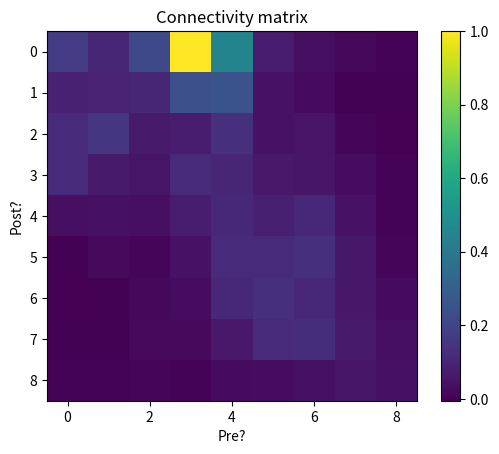
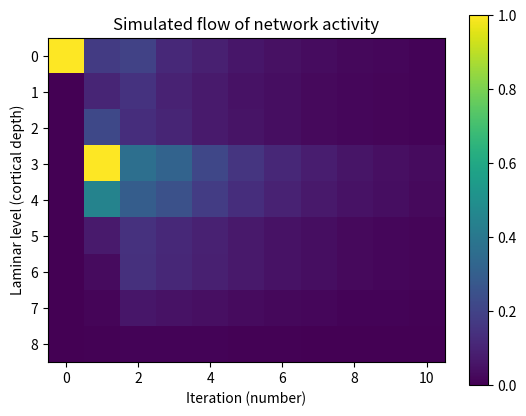

The matplotlib source for these figures, in order:
'''
This file has been converted from MATLAB (see 
http://senselab.med.yale.edu/ModelDB/showmodel.cshtml?model=114655&file=\laminarWsimulation\laminarWsimulation.m)
to Python, for ease of integration with other Python scripts being developed to use the data from the 
Weiler et al., 2008 paper

'''

import matplotlib.pyplot as pylab
import numpy

def laminarWsimulation(gain = 1, W = None, inputvector = None, iterations = 10):
    # Based on comments in original MATLAB
    # laminarWsimulation
    #
    # Simulates the flow of activity within and across laminar levels in the 
    # local pyramidal neuron network, based on a connectivity matrix (W) 
    # measured by laser scanning photostimulation.
    #
    # The simulation is a simple neural network simulation:
    #
    # p(n) ----> c * W ----> p(n+1)
    #
    # where p(n=0) is an input vector ('inputvector') representing a laminar 
    # profile of activity, c is a global scaling constant ('gain'), W is a 
    # measured connectivity matrix, and p(n+1) is an output vector, which is 
    # fed back into the network as the input vector for the next iteration.
    #
    # For further details, see Weiler et al., 2008, Nature Neuroscience.

    # [redacted]
    # ---------------------------------------------------------------------

    if W == None or inputvector == None:
        W = getW('mouse somatic M1');
        inputvector = numpy.zeros((len(W[0]),iterations+1))
        inputvector[0][0] = 1 # modify to change laminar input pattern
 
    
    for I in range(iterations):
        print("Computing step %i..."%I)
        
        for J in range(len(W[0])):
            next = 0 
            for K in range(len(W[0])):
                next += (inputvector[K][I] * W[K][J]) * gain
            
            inputvector[J][I+1] = next 
            
        
        

    
    pylab.figure()
    pylab.xlabel('Pre?')
    pylab.ylabel('Post?')
    pylab.title('Connectivity matrix')
    pylab.imshow(W, interpolation='none')
    pylab.colorbar()
    
    pylab.figure()
    pylab.xlabel('Iteration (number)')
    pylab.ylabel('Laminar level (cortical depth)')
    pylab.title('Simulated flow of network activity')
    pylab.imshow(inputvector, interpolation='none')
    pylab.colorbar()
    
    pylab.show()

def getW(datasetname):
    if datasetname == 'mouse somatic M1':
        out = [
            [ 0.1720,   0.1036,   0.2159,    1.0000,   0.4482,   0.0710,   0.0312,   0.0147,   0.0044 ],
            [ 0.0885,   0.0937,   0.1043,   0.2385,   0.2511,   0.0431,   0.0227,   -0.0003,   0.0016 ],
            [ 0.1181,   0.1545,   0.0659,   0.0768,   0.1320,   0.0442,   0.0463,   0.0112,   -0.0050 ],
            [ 0.1193,   0.0668,   0.0520,   0.1136,   0.1011,   0.0636,   0.0574,   0.0283,   0.0039 ],
            [ 0.0344,   0.0407,   0.0347,   0.0764,   0.1104,   0.0834,   0.1087,   0.0434,   0.0053 ],
            [ 0.0021,   0.0186,   0.0142,   0.0428,   0.1195,   0.1198,   0.1328,   0.0591,   0.0113 ],
            [ -0.0028,   0.0028,   0.0182,   0.0266,   0.1068,   0.1327,   0.1074,   0.0599,   0.0247 ],
            [ 0.0007,   0.0013,   0.0198,   0.0204,   0.0621,   0.1151,   0.1268,   0.0673,   0.0321 ],
            [ 0.0067,   0.0031,   0.0071,   0.0061,   0.0249,   0.0289,   0.0409,   0.0502,   0.0384 ]
        ]
    return numpy.array(out)
    
    
if __name__ == "__main__":
    laminarWsimulation()
